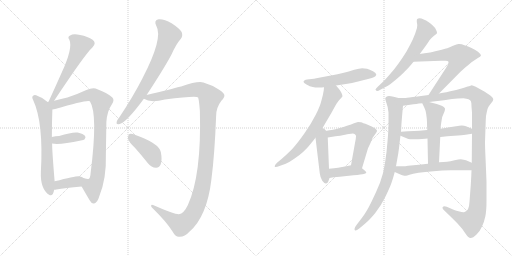
t = 0.00 s
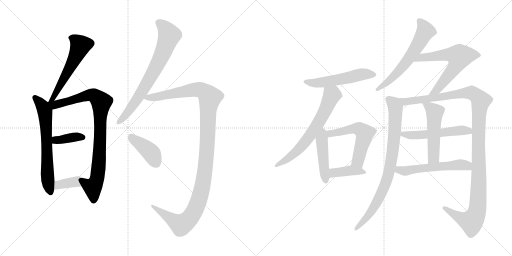
t = 3.06 s
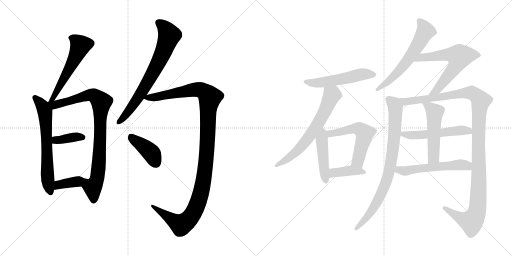
t = 6.12 s
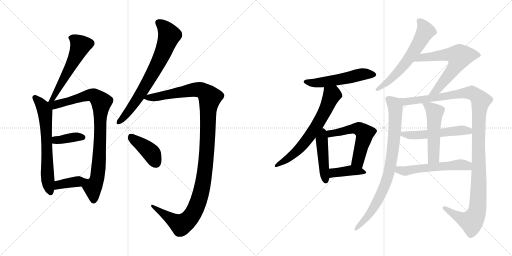
t = 9.19 s
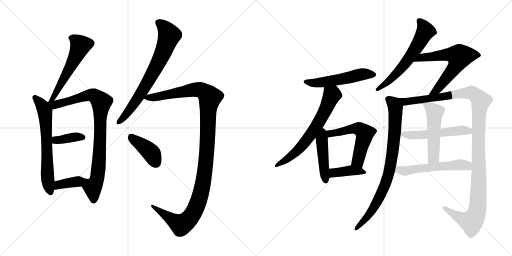
t = 12.25 s
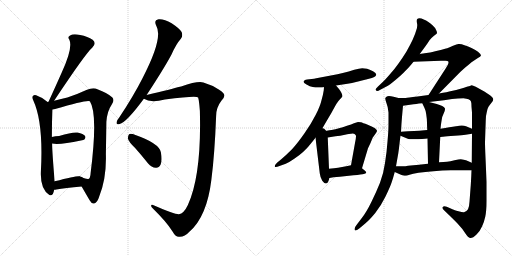
t = 15.31 s

The animated SVG that drew these frames (rendered in a browser with its animation timeline set to each time). Animation: 20 CSS @keyframes rules; one cycle of 15.31 s.

<svg version="1.1" viewBox="0 0 2048 1024" xmlns="http://www.w3.org/2000/svg">
  <g stroke="lightgray" stroke-dasharray="1,1" stroke-width="1" transform="scale(4, 4)">
    <line x1="0" y1="0" x2="256" y2="256"></line>
    <line x1="256" y1="0" x2="0" y2="256"></line>
    <line x1="128" y1="0" x2="128" y2="256"></line>
    <line x1="0" y1="128" x2="256" y2="128"></line>
    <line x1="256" y1="0" x2="512" y2="256"></line>
    <line x1="512" y1="0" x2="256" y2="256"></line>
    <line x1="384" y1="0" x2="384" y2="256"></line>
    <line x1="256" y1="128" x2="512" y2="128"></line>
  </g>
<g transform="scale(1, -1) translate(0, -850)">
   <style type="text/css">
    @keyframes keyframes0 {
      from {
       stroke: black;
       stroke-dashoffset: 557;
       stroke-width: 128;
       }
       64% {
       animation-timing-function: step-end;
       stroke: black;
       stroke-dashoffset: 0;
       stroke-width: 128;
       }
       to {
       stroke: black;
       stroke-width: 1024;
       }
       }
       #make-me-a-hanzi-animation-0 {
         animation: keyframes0 0.703288s both;
         animation-delay: 0.000000s;
         animation-timing-function: linear;
       }
    @keyframes keyframes1 {
      from {
       stroke: black;
       stroke-dashoffset: 645;
       stroke-width: 128;
       }
       68% {
       animation-timing-function: step-end;
       stroke: black;
       stroke-dashoffset: 0;
       stroke-width: 128;
       }
       to {
       stroke: black;
       stroke-width: 1024;
       }
       }
       #make-me-a-hanzi-animation-1 {
         animation: keyframes1 0.774902s both;
         animation-delay: 0.703288s;
         animation-timing-function: linear;
       }
    @keyframes keyframes2 {
      from {
       stroke: black;
       stroke-dashoffset: 882;
       stroke-width: 128;
       }
       74% {
       animation-timing-function: step-end;
       stroke: black;
       stroke-dashoffset: 0;
       stroke-width: 128;
       }
       to {
       stroke: black;
       stroke-width: 1024;
       }
       }
       #make-me-a-hanzi-animation-2 {
         animation: keyframes2 0.967773s both;
         animation-delay: 1.478190s;
         animation-timing-function: linear;
       }
    @keyframes keyframes3 {
      from {
       stroke: black;
       stroke-dashoffset: 376;
       stroke-width: 128;
       }
       55% {
       animation-timing-function: step-end;
       stroke: black;
       stroke-dashoffset: 0;
       stroke-width: 128;
       }
       to {
       stroke: black;
       stroke-width: 1024;
       }
       }
       #make-me-a-hanzi-animation-3 {
         animation: keyframes3 0.555990s both;
         animation-delay: 2.445963s;
         animation-timing-function: linear;
       }
    @keyframes keyframes4 {
      from {
       stroke: black;
       stroke-dashoffset: 374;
       stroke-width: 128;
       }
       55% {
       animation-timing-function: step-end;
       stroke: black;
       stroke-dashoffset: 0;
       stroke-width: 128;
       }
       to {
       stroke: black;
       stroke-width: 1024;
       }
       }
       #make-me-a-hanzi-animation-4 {
         animation: keyframes4 0.554362s both;
         animation-delay: 3.001953s;
         animation-timing-function: linear;
       }
    @keyframes keyframes5 {
      from {
       stroke: black;
       stroke-dashoffset: 725;
       stroke-width: 128;
       }
       70% {
       animation-timing-function: step-end;
       stroke: black;
       stroke-dashoffset: 0;
       stroke-width: 128;
       }
       to {
       stroke: black;
       stroke-width: 1024;
       }
       }
       #make-me-a-hanzi-animation-5 {
         animation: keyframes5 0.840007s both;
         animation-delay: 3.556315s;
         animation-timing-function: linear;
       }
    @keyframes keyframes6 {
      from {
       stroke: black;
       stroke-dashoffset: 1205;
       stroke-width: 128;
       }
       80% {
       animation-timing-function: step-end;
       stroke: black;
       stroke-dashoffset: 0;
       stroke-width: 128;
       }
       to {
       stroke: black;
       stroke-width: 1024;
       }
       }
       #make-me-a-hanzi-animation-6 {
         animation: keyframes6 1.230632s both;
         animation-delay: 4.396322s;
         animation-timing-function: linear;
       }
    @keyframes keyframes7 {
      from {
       stroke: black;
       stroke-dashoffset: 407;
       stroke-width: 128;
       }
       57% {
       animation-timing-function: step-end;
       stroke: black;
       stroke-dashoffset: 0;
       stroke-width: 128;
       }
       to {
       stroke: black;
       stroke-width: 1024;
       }
       }
       #make-me-a-hanzi-animation-7 {
         animation: keyframes7 0.581217s both;
         animation-delay: 5.626954s;
         animation-timing-function: linear;
       }
    @keyframes keyframes8 {
      from {
       stroke: black;
       stroke-dashoffset: 538;
       stroke-width: 128;
       }
       64% {
       animation-timing-function: step-end;
       stroke: black;
       stroke-dashoffset: 0;
       stroke-width: 128;
       }
       to {
       stroke: black;
       stroke-width: 1024;
       }
       }
       #make-me-a-hanzi-animation-8 {
         animation: keyframes8 0.687826s both;
         animation-delay: 6.208171s;
         animation-timing-function: linear;
       }
    @keyframes keyframes9 {
      from {
       stroke: black;
       stroke-dashoffset: 662;
       stroke-width: 128;
       }
       68% {
       animation-timing-function: step-end;
       stroke: black;
       stroke-dashoffset: 0;
       stroke-width: 128;
       }
       to {
       stroke: black;
       stroke-width: 1024;
       }
       }
       #make-me-a-hanzi-animation-9 {
         animation: keyframes9 0.788737s both;
         animation-delay: 6.895997s;
         animation-timing-function: linear;
       }
    @keyframes keyframes10 {
      from {
       stroke: black;
       stroke-dashoffset: 448;
       stroke-width: 128;
       }
       59% {
       animation-timing-function: step-end;
       stroke: black;
       stroke-dashoffset: 0;
       stroke-width: 128;
       }
       to {
       stroke: black;
       stroke-width: 1024;
       }
       }
       #make-me-a-hanzi-animation-10 {
         animation: keyframes10 0.614583s both;
         animation-delay: 7.684734s;
         animation-timing-function: linear;
       }
    @keyframes keyframes11 {
      from {
       stroke: black;
       stroke-dashoffset: 560;
       stroke-width: 128;
       }
       65% {
       animation-timing-function: step-end;
       stroke: black;
       stroke-dashoffset: 0;
       stroke-width: 128;
       }
       to {
       stroke: black;
       stroke-width: 1024;
       }
       }
       #make-me-a-hanzi-animation-11 {
         animation: keyframes11 0.705729s both;
         animation-delay: 8.299317s;
         animation-timing-function: linear;
       }
    @keyframes keyframes12 {
      from {
       stroke: black;
       stroke-dashoffset: 401;
       stroke-width: 128;
       }
       57% {
       animation-timing-function: step-end;
       stroke: black;
       stroke-dashoffset: 0;
       stroke-width: 128;
       }
       to {
       stroke: black;
       stroke-width: 1024;
       }
       }
       #make-me-a-hanzi-animation-12 {
         animation: keyframes12 0.576335s both;
         animation-delay: 9.005046s;
         animation-timing-function: linear;
       }
    @keyframes keyframes13 {
      from {
       stroke: black;
       stroke-dashoffset: 612;
       stroke-width: 128;
       }
       67% {
       animation-timing-function: step-end;
       stroke: black;
       stroke-dashoffset: 0;
       stroke-width: 128;
       }
       to {
       stroke: black;
       stroke-width: 1024;
       }
       }
       #make-me-a-hanzi-animation-13 {
         animation: keyframes13 0.748047s both;
         animation-delay: 9.581381s;
         animation-timing-function: linear;
       }
    @keyframes keyframes14 {
      from {
       stroke: black;
       stroke-dashoffset: 631;
       stroke-width: 128;
       }
       67% {
       animation-timing-function: step-end;
       stroke: black;
       stroke-dashoffset: 0;
       stroke-width: 128;
       }
       to {
       stroke: black;
       stroke-width: 1024;
       }
       }
       #make-me-a-hanzi-animation-14 {
         animation: keyframes14 0.763509s both;
         animation-delay: 10.329428s;
         animation-timing-function: linear;
       }
    @keyframes keyframes15 {
      from {
       stroke: black;
       stroke-dashoffset: 835;
       stroke-width: 128;
       }
       73% {
       animation-timing-function: step-end;
       stroke: black;
       stroke-dashoffset: 0;
       stroke-width: 128;
       }
       to {
       stroke: black;
       stroke-width: 1024;
       }
       }
       #make-me-a-hanzi-animation-15 {
         animation: keyframes15 0.929525s both;
         animation-delay: 11.092937s;
         animation-timing-function: linear;
       }
    @keyframes keyframes16 {
      from {
       stroke: black;
       stroke-dashoffset: 1209;
       stroke-width: 128;
       }
       80% {
       animation-timing-function: step-end;
       stroke: black;
       stroke-dashoffset: 0;
       stroke-width: 128;
       }
       to {
       stroke: black;
       stroke-width: 1024;
       }
       }
       #make-me-a-hanzi-animation-16 {
         animation: keyframes16 1.233887s both;
         animation-delay: 12.022462s;
         animation-timing-function: linear;
       }
    @keyframes keyframes17 {
      from {
       stroke: black;
       stroke-dashoffset: 532;
       stroke-width: 128;
       }
       63% {
       animation-timing-function: step-end;
       stroke: black;
       stroke-dashoffset: 0;
       stroke-width: 128;
       }
       to {
       stroke: black;
       stroke-width: 1024;
       }
       }
       #make-me-a-hanzi-animation-17 {
         animation: keyframes17 0.682943s both;
         animation-delay: 13.256349s;
         animation-timing-function: linear;
       }
    @keyframes keyframes18 {
      from {
       stroke: black;
       stroke-dashoffset: 515;
       stroke-width: 128;
       }
       63% {
       animation-timing-function: step-end;
       stroke: black;
       stroke-dashoffset: 0;
       stroke-width: 128;
       }
       to {
       stroke: black;
       stroke-width: 1024;
       }
       }
       #make-me-a-hanzi-animation-18 {
         animation: keyframes18 0.669108s both;
         animation-delay: 13.939292s;
         animation-timing-function: linear;
       }
    @keyframes keyframes19 {
      from {
       stroke: black;
       stroke-dashoffset: 554;
       stroke-width: 128;
       }
       64% {
       animation-timing-function: step-end;
       stroke: black;
       stroke-dashoffset: 0;
       stroke-width: 128;
       }
       to {
       stroke: black;
       stroke-width: 1024;
       }
       }
       #make-me-a-hanzi-animation-19 {
         animation: keyframes19 0.700846s both;
         animation-delay: 14.608400s;
         animation-timing-function: linear;
       }
</style>
<path d="M 216.5 447.0 Q 342.5 637.0 369.5 660.0 Q 387.5 678.0 370.5 691.0 Q 351.5 704.0 320.5 710.0 Q 292.5 716.0 280.5 708.0 Q 268.5 702.0 277.5 691.0 Q 292.5 658.0 246.5 559.0 Q 222.5 505.0 195.5 446.0 Q 194.5 445.0 194.5 443.0 C 182.5 415.0 199.5 422.0 216.5 447.0 Z" fill="lightgray"></path> 
<path d="M 190.5 442.0 Q 168.5 461.0 144.5 469.0 Q 137.5 472.0 132.5 467.0 Q 125.5 463.0 132.5 450.0 Q 174.5 360.0 163.5 163.0 Q 160.5 93.0 197.5 70.0 Q 212.5 64.0 216.5 91.0 L 218.5 125.0 Q 208.5 245.0 208.5 276.0 L 207.5 302.0 Q 207.5 362.0 209.5 412.0 C 210.5 426.0 210.5 426.0 190.5 442.0 Z" fill="lightgray"></path> 
<path d="M 326.5 104.0 Q 338.5 83.0 358.5 49.0 Q 367.5 33.0 376.5 36.0 Q 389.5 39.0 396.5 63.0 Q 426.5 136.0 423.5 233.0 Q 424.5 294.0 425.5 363.0 Q 428.5 405.0 446.5 431.0 Q 459.5 449.0 449.5 460.0 Q 430.5 478.0 389.5 493.0 Q 373.5 502.0 345.5 490.0 Q 311.5 474.0 269.5 460.0 Q 245.5 454.0 216.5 447.0 L 194.5 443.0 Q 190.5 443.0 190.5 442.0 C 161.5 436.0 180.5 405.0 209.5 412.0 Q 215.5 413.0 220.5 414.0 Q 350.5 453.0 359.5 445.0 Q 392.5 394.0 362.5 158.0 Q 361.5 136.0 353.5 134.0 Q 349.5 133.0 335.5 137.0 C 305.5 140.0 311.5 130.0 326.5 104.0 Z" fill="lightgray"></path> 
<path d="M 208.5 276.0 Q 239.5 270.0 323.5 288.0 Q 335.5 291.0 337.5 292.0 Q 344.5 299.0 340.5 306.0 Q 333.5 315.0 310.5 320.0 Q 289.5 323.0 236.5 306.0 Q 221.5 306.0 207.5 302.0 C 178.5 294.0 178.5 281.0 208.5 276.0 Z" fill="lightgray"></path> 
<path d="M 216.5 91.0 Q 220.5 91.0 225.5 92.0 Q 259.5 99.0 326.5 104.0 C 356.5 106.0 359.5 120.0 335.5 137.0 Q 331.5 140.0 329.5 141.0 Q 328.5 142.0 320.5 144.0 Q 316.5 147.0 316.5 145.0 Q 309.5 148.0 218.5 125.0 C 189.5 118.0 186.5 89.0 216.5 91.0 Z" fill="lightgray"></path> 
<path d="M 586.5 470.0 Q 655.5 575.0 685.5 631.0 Q 704.5 674.0 723.5 695.0 Q 732.5 707.0 726.5 722.0 Q 719.5 735.0 686.5 757.0 Q 655.5 775.0 634.5 773.0 Q 613.5 769.0 625.5 746.0 Q 653.5 698.0 570.5 538.0 Q 533.5 465.0 477.5 381.0 Q 467.5 369.0 466.5 362.0 Q 463.5 349.0 478.5 354.0 Q 505.5 360.0 575.5 455.0 L 586.5 470.0 Z" fill="lightgray"></path> 
<path d="M 715.5 -7.0 Q 699.5 -8.0 614.5 29.0 Q 604.5 33.0 604.5 27.0 Q 603.5 23.0 614.5 13.0 Q 666.5 -38.0 689.5 -75.0 Q 702.5 -99.0 717.5 -97.0 Q 738.5 -98.0 757.5 -77.0 Q 827.5 -17.0 845.5 131.0 Q 858.5 231.0 864.5 386.0 Q 864.5 420.0 885.5 447.0 Q 898.5 460.0 897.5 469.0 Q 896.5 478.0 876.5 491.0 Q 848.5 510.0 813.5 520.0 Q 791.5 527.0 724.5 504.0 Q 721.5 504.0 719.5 503.0 Q 688.5 494.0 586.5 470.0 C 557.5 463.0 553.5 462.0 575.5 455.0 Q 602.5 437.0 659.5 452.0 Q 786.5 468.0 792.5 460.0 Q 796.5 447.0 799.5 406.0 Q 806.5 150.0 751.5 30.0 Q 735.5 -4.0 715.5 -7.0 Z" fill="lightgray"></path> 
<path d="M 540.5 258.0 Q 565.5 230.0 592.5 196.0 Q 605.5 180.0 623.5 179.0 Q 635.5 178.0 642.5 192.0 Q 649.5 208.0 643.5 241.0 Q 636.5 277.0 541.5 310.0 Q 525.5 317.0 517.5 314.0 Q 511.5 310.0 511.5 296.0 Q 514.5 283.0 540.5 258.0 Z" fill="lightgray"></path> 
<path d="M 1344.0 508.5 L 1364.0 511.5 L 1390.0 515.5 Q 1407.0 518.5 1428.0 523.5 L 1472.0 534.5 Q 1490.0 538.5 1497.0 542.5 Q 1504.0 546.5 1505.0 551.5 L 1505.0 552.5 Q 1505.0 558.5 1492.0 565.5 Q 1478.0 573.5 1468.0 575.5 Q 1458.0 577.5 1449.0 577.5 Q 1438.0 577.5 1417.0 571.5 Q 1396.0 564.5 1371.0 558.5 Q 1347.0 553.5 1334.0 550.5 L 1281.0 540.5 Q 1262.0 536.5 1256.0 535.5 L 1228.0 532.5 Q 1218.0 531.5 1215.0 525.5 Q 1214.0 524.5 1214.0 523.5 Q 1214.0 518.5 1226.0 512.5 Q 1240.0 504.5 1251.0 502.5 Q 1262.0 500.5 1271.0 500.5 L 1278.0 500.5 Q 1285.0 500.5 1296.0 501.5 L 1344.0 508.5 Z" fill="lightgray"></path> 
<path d="M 1281.0 325.5 L 1288.0 335.5 Q 1290.0 337.5 1300.0 355.5 L 1326.0 399.5 Q 1340.0 425.5 1346.0 435.5 Q 1352.0 445.5 1360.0 453.5 Q 1368.0 461.5 1370.0 465.5 Q 1370.0 469.5 1366.0 478.5 Q 1362.0 487.5 1356.0 494.5 L 1344.0 508.5 C 1324.0 531.5 1299.0 531.5 1296.0 501.5 L 1295.0 489.5 Q 1293.0 474.5 1286.0 449.5 Q 1280.0 424.5 1263.0 391.5 Q 1246.0 357.5 1218.0 317.5 Q 1190.0 277.5 1168.0 253.5 Q 1144.0 229.5 1125.0 213.5 L 1108.0 199.5 Q 1099.0 190.5 1099.0 185.5 L 1099.0 184.5 Q 1099.0 182.5 1103.0 182.5 Q 1108.0 182.5 1118.0 186.5 L 1143.0 195.5 Q 1157.0 201.5 1177.0 215.5 Q 1198.0 229.5 1211.0 241.5 Q 1224.0 253.5 1232.0 262.5 L 1246.0 279.5 Q 1252.0 286.5 1262.0 299.5 L 1281.0 325.5 Z" fill="lightgray"></path> 
<path d="M 1262.0 299.5 L 1279.0 157.5 Q 1281.0 140.5 1289.0 127.5 Q 1297.0 116.5 1303.0 116.5 L 1304.0 116.5 Q 1310.0 117.5 1313.0 124.5 Q 1316.0 131.5 1318.0 138.5 L 1316.0 175.5 L 1311.0 300.5 C 1309.0 355.5 1257.0 344.5 1262.0 299.5 Z" fill="lightgray"></path> 
<path d="M 1448.0 177.5 L 1472.0 257.5 L 1482.0 278.5 Q 1491.0 301.5 1492.0 301.5 L 1504.0 318.5 Q 1508.0 323.5 1508.0 327.5 Q 1508.0 331.5 1500.0 337.5 Q 1492.0 343.5 1471.0 351.5 Q 1450.0 359.5 1444.0 361.5 Q 1437.0 362.5 1432.0 362.5 Q 1427.0 361.5 1416.0 357.5 Q 1406.0 353.5 1388.0 347.5 Q 1370.0 341.5 1356.0 337.5 Q 1342.0 333.5 1326.0 330.5 Q 1311.0 327.5 1281.0 325.5 C 1251.0 323.5 1281.0 295.5 1311.0 300.5 L 1342.0 305.5 Q 1360.0 307.5 1380.0 311.5 Q 1399.0 315.5 1404.0 315.5 Q 1408.0 316.5 1411.0 316.5 Q 1416.0 316.5 1418.0 314.5 Q 1422.0 311.5 1424.0 307.5 L 1424.0 305.5 Q 1424.0 297.5 1420.0 278.5 L 1404.0 189.5 C 1399.0 159.5 1439.0 148.5 1448.0 177.5 Z" fill="lightgray"></path> 
<path d="M 1318.0 138.5 L 1334.0 141.5 L 1359.0 143.5 L 1414.0 149.5 Q 1448.0 152.5 1455.0 154.5 Q 1463.0 155.5 1465.0 159.5 L 1465.0 160.5 Q 1465.0 162.5 1460.0 167.5 Q 1454.0 173.5 1448.0 177.5 C 1425.0 194.5 1425.0 194.5 1404.0 189.5 L 1390.0 186.5 Q 1366.0 181.5 1352.0 179.5 Q 1338.0 177.5 1316.0 175.5 C 1286.0 172.5 1289.0 132.5 1318.0 138.5 Z" fill="lightgray"></path> 
<path d="M 1679.0 634.5 L 1690.0 649.5 L 1701.0 664.5 Q 1712.0 679.5 1718.0 689.5 Q 1726.0 699.5 1736.0 707.5 Q 1746.0 715.5 1748.0 717.5 L 1748.0 719.5 Q 1748.0 724.5 1744.0 731.5 Q 1740.0 740.5 1730.0 749.5 Q 1720.0 759.5 1712.0 763.5 Q 1705.0 768.5 1695.0 772.5 Q 1685.0 777.5 1678.0 777.5 Q 1672.0 776.5 1669.0 774.5 Q 1667.0 772.5 1667.0 766.5 Q 1667.0 763.5 1668.0 757.5 Q 1669.0 753.5 1669.0 749.5 Q 1669.0 739.5 1665.0 729.5 Q 1661.0 714.5 1651.0 692.5 Q 1641.0 671.5 1626.0 644.5 Q 1610.0 618.5 1594.0 596.5 Q 1578.0 573.5 1558.0 551.5 Q 1539.0 529.5 1530.0 521.5 L 1512.0 504.5 Q 1502.0 495.5 1502.0 492.5 Q 1502.0 491.5 1503.0 490.5 Q 1506.0 486.5 1508.0 486.5 L 1509.0 486.5 Q 1512.0 486.5 1523.0 492.5 L 1544.0 503.5 Q 1558.0 510.5 1583.0 531.5 Q 1608.0 552.5 1620.0 565.5 Q 1634.0 578.5 1654.0 603.5 L 1679.0 634.5 Z" fill="lightgray"></path> 
<path d="M 1654.0 603.5 L 1764.0 607.5 L 1782.0 607.5 Q 1792.0 607.5 1794.0 603.5 L 1794.0 601.5 Q 1794.0 598.5 1792.0 592.5 L 1782.0 575.5 L 1714.0 470.5 C 1698.0 445.5 1735.0 455.5 1756.0 476.5 L 1842.0 563.5 L 1862.0 581.5 Q 1876.0 592.5 1886.0 601.5 L 1910.0 617.5 Q 1923.0 624.5 1924.0 628.5 Q 1924.0 633.5 1912.0 643.5 Q 1900.0 651.5 1886.0 658.5 Q 1873.0 664.5 1858.0 669.5 Q 1846.0 674.5 1837.0 674.5 L 1834.0 674.5 Q 1828.0 673.5 1812.0 667.5 Q 1797.0 661.5 1789.0 657.5 Q 1782.0 655.5 1754.0 648.5 Q 1726.0 641.5 1713.0 639.5 Q 1701.0 637.5 1679.0 634.5 C 1649.0 630.5 1624.0 602.5 1654.0 603.5 Z" fill="lightgray"></path> 
<path d="M 1594.0 458.5 L 1574.0 463.5 Q 1563.0 466.5 1556.0 466.5 Q 1549.0 466.5 1546.0 463.5 Q 1542.0 461.5 1541.0 457.5 L 1541.0 456.5 Q 1541.0 451.5 1546.0 437.5 Q 1552.0 423.5 1554.0 400.5 L 1554.0 353.5 Q 1554.0 327.5 1550.0 284.5 Q 1547.0 241.5 1540.0 198.5 Q 1534.0 155.5 1520.0 119.5 Q 1506.0 84.5 1486.0 43.5 Q 1466.0 2.5 1448.0 -20.5 L 1426.0 -49.5 Q 1418.0 -59.5 1418.0 -65.5 Q 1418.0 -67.5 1419.0 -69.5 Q 1420.0 -71.5 1422.0 -71.5 Q 1427.0 -71.5 1437.0 -63.5 L 1462.0 -42.5 Q 1478.0 -29.5 1501.0 -1.5 Q 1524.0 27.5 1542.0 64.5 Q 1560.0 101.5 1566.0 119.5 Q 1572.0 136.5 1579.0 162.5 L 1584.0 185.5 L 1593.0 236.5 Q 1596.0 256.5 1598.0 275.5 Q 1600.0 294.5 1602.0 307.5 L 1604.0 323.5 L 1605.0 339.5 Q 1606.0 363.5 1612.0 427.5 C 1614.0 453.5 1614.0 453.5 1594.0 458.5 Z" fill="lightgray"></path> 
<path d="M 1714.0 470.5 L 1670.0 464.5 Q 1629.0 459.5 1623.0 458.5 L 1594.0 458.5 C 1564.0 458.5 1582.0 423.5 1612.0 427.5 L 1654.0 433.5 Q 1659.0 434.5 1689.0 437.5 L 1716.0 442.5 L 1776.0 449.5 L 1808.0 454.5 Q 1832.0 457.5 1854.0 457.5 Q 1867.0 456.5 1874.0 453.5 Q 1882.0 449.5 1884.0 444.5 Q 1886.0 439.5 1886.0 423.5 L 1888.0 400.5 L 1888.0 335.5 L 1888.0 315.5 L 1887.0 199.5 L 1886.0 169.5 L 1885.0 144.5 L 1883.0 109.5 L 1878.0 43.5 Q 1877.0 23.5 1872.0 13.5 Q 1866.0 3.5 1856.0 1.5 L 1854.0 1.5 Q 1848.0 1.5 1834.0 5.5 Q 1816.0 10.5 1812.0 12.5 L 1787.0 23.5 Q 1782.0 25.5 1778.0 25.5 Q 1773.0 25.5 1771.0 22.5 Q 1770.0 20.5 1770.0 19.5 Q 1770.0 15.5 1776.0 9.5 L 1799.0 -12.5 Q 1810.0 -22.5 1830.0 -43.5 Q 1850.0 -64.5 1861.0 -82.5 Q 1873.0 -100.5 1880.0 -101.5 L 1882.0 -101.5 Q 1892.0 -101.5 1906.0 -87.5 Q 1921.0 -72.5 1928.0 -55.5 Q 1936.0 -39.5 1941.0 -16.5 Q 1946.0 6.5 1946.0 46.5 L 1946.0 123.5 Q 1944.0 175.5 1942.0 220.5 Q 1940.0 265.5 1940.0 282.5 L 1943.0 369.5 Q 1943.0 387.5 1947.0 401.5 Q 1950.0 417.5 1954.0 423.5 Q 1958.0 429.5 1966.0 439.5 Q 1973.0 447.5 1973.0 452.5 L 1973.0 453.5 Q 1973.0 459.5 1960.0 469.5 Q 1946.0 479.5 1939.0 483.5 L 1912.0 498.5 Q 1892.0 509.5 1886.0 509.5 Q 1883.0 508.5 1876.0 505.5 Q 1868.0 503.5 1846.0 496.5 Q 1823.0 489.5 1806.0 486.5 Q 1790.0 482.5 1756.0 476.5 L 1714.0 470.5 Z" fill="lightgray"></path> 
<path d="M 1761.0 302.5 L 1772.0 303.5 Q 1785.0 305.5 1818.0 307.5 Q 1850.0 309.5 1862.0 311.5 L 1888.0 315.5 C 1918.0 320.5 1916.0 323.5 1888.0 335.5 L 1864.0 345.5 Q 1857.0 348.5 1847.0 348.5 Q 1842.0 348.5 1836.0 347.5 Q 1834.0 347.5 1824.0 345.5 Q 1812.0 343.5 1797.0 341.5 Q 1782.0 339.5 1762.0 335.5 L 1709.0 330.5 L 1698.0 329.5 Q 1678.0 327.5 1656.0 326.5 Q 1634.0 325.5 1604.0 323.5 C 1574.0 321.5 1574.0 318.5 1602.0 307.5 L 1631.0 295.5 Q 1636.0 293.5 1656.0 293.5 Q 1675.0 293.5 1688.0 294.5 Q 1702.0 295.5 1710.0 296.5 L 1761.0 302.5 Z" fill="lightgray"></path> 
<path d="M 1756.0 201.5 L 1761.0 302.5 L 1762.0 335.5 L 1764.0 353.5 Q 1765.0 360.5 1767.0 372.5 Q 1768.0 383.5 1775.0 397.5 Q 1780.0 408.5 1780.0 413.5 L 1780.0 416.5 Q 1778.0 421.5 1769.0 426.5 Q 1759.0 431.5 1747.0 434.5 L 1716.0 442.5 C 1687.0 449.5 1683.0 451.5 1689.0 437.5 L 1698.0 418.5 Q 1702.0 411.5 1705.0 392.5 Q 1708.0 373.5 1708.0 359.5 Q 1708.0 346.5 1709.0 330.5 L 1710.0 296.5 L 1712.0 195.5 C 1713.0 165.5 1755.0 171.5 1756.0 201.5 Z" fill="lightgray"></path> 
<path d="M 1579.0 162.5 L 1597.0 154.5 Q 1600.0 152.5 1609.0 149.5 Q 1618.0 147.5 1624.0 147.5 Q 1627.0 147.5 1638.0 151.5 Q 1650.0 155.5 1674.0 159.5 Q 1699.0 163.5 1734.0 165.5 Q 1770.0 169.5 1803.0 169.5 L 1886.0 169.5 C 1916.0 169.5 1915.0 187.5 1887.0 199.5 L 1864.0 209.5 Q 1856.0 212.5 1843.0 213.5 Q 1836.0 213.5 1818.0 209.5 Q 1801.0 205.5 1788.0 203.5 Q 1776.0 202.5 1756.0 201.5 L 1712.0 195.5 L 1676.0 191.5 L 1632.0 187.5 Q 1621.0 185.5 1612.0 185.5 L 1584.0 185.5 C 1554.0 185.5 1552.0 174.5 1579.0 162.5 Z" fill="lightgray"></path> 
      <clipPath id="make-me-a-hanzi-clip-0">
      <path d="M 216.5 447.0 Q 342.5 637.0 369.5 660.0 Q 387.5 678.0 370.5 691.0 Q 351.5 704.0 320.5 710.0 Q 292.5 716.0 280.5 708.0 Q 268.5 702.0 277.5 691.0 Q 292.5 658.0 246.5 559.0 Q 222.5 505.0 195.5 446.0 Q 194.5 445.0 194.5 443.0 C 182.5 415.0 199.5 422.0 216.5 447.0 Z" fill="lightgray"></path>
      </clipPath>
      <path clip-path="url(#make-me-a-hanzi-clip-0)" d="M 283.5 699.0 L 308.5 685.0 L 319.5 672.0 L 318.5 659.0 L 230.5 484.0 L 221.5 478.0 L 217.5 462.0 L 201.5 452.0 " fill="none" id="make-me-a-hanzi-animation-0" stroke-dasharray="429 858" stroke-linecap="round"></path>

      <clipPath id="make-me-a-hanzi-clip-1">
      <path d="M 190.5 442.0 Q 168.5 461.0 144.5 469.0 Q 137.5 472.0 132.5 467.0 Q 125.5 463.0 132.5 450.0 Q 174.5 360.0 163.5 163.0 Q 160.5 93.0 197.5 70.0 Q 212.5 64.0 216.5 91.0 L 218.5 125.0 Q 208.5 245.0 208.5 276.0 L 207.5 302.0 Q 207.5 362.0 209.5 412.0 C 210.5 426.0 210.5 426.0 190.5 442.0 Z" fill="lightgray"></path>
      </clipPath>
      <path clip-path="url(#make-me-a-hanzi-clip-1)" d="M 140.5 459.0 L 162.5 437.0 L 179.5 404.0 L 190.5 138.0 L 201.5 85.0 " fill="none" id="make-me-a-hanzi-animation-1" stroke-dasharray="517 1034" stroke-linecap="round"></path>

      <clipPath id="make-me-a-hanzi-clip-2">
      <path d="M 326.5 104.0 Q 338.5 83.0 358.5 49.0 Q 367.5 33.0 376.5 36.0 Q 389.5 39.0 396.5 63.0 Q 426.5 136.0 423.5 233.0 Q 424.5 294.0 425.5 363.0 Q 428.5 405.0 446.5 431.0 Q 459.5 449.0 449.5 460.0 Q 430.5 478.0 389.5 493.0 Q 373.5 502.0 345.5 490.0 Q 311.5 474.0 269.5 460.0 Q 245.5 454.0 216.5 447.0 L 194.5 443.0 Q 190.5 443.0 190.5 442.0 C 161.5 436.0 180.5 405.0 209.5 412.0 Q 215.5 413.0 220.5 414.0 Q 350.5 453.0 359.5 445.0 Q 392.5 394.0 362.5 158.0 Q 361.5 136.0 353.5 134.0 Q 349.5 133.0 335.5 137.0 C 305.5 140.0 311.5 130.0 326.5 104.0 Z" fill="lightgray"></path>
      </clipPath>
      <path clip-path="url(#make-me-a-hanzi-clip-2)" d="M 193.5 437.0 L 230.5 431.0 L 361.5 471.0 L 386.5 462.0 L 405.5 439.0 L 396.5 207.0 L 387.5 132.0 L 370.5 101.0 L 374.5 49.0 " fill="none" id="make-me-a-hanzi-animation-2" stroke-dasharray="754 1508" stroke-linecap="round"></path>

      <clipPath id="make-me-a-hanzi-clip-3">
      <path d="M 208.5 276.0 Q 239.5 270.0 323.5 288.0 Q 335.5 291.0 337.5 292.0 Q 344.5 299.0 340.5 306.0 Q 333.5 315.0 310.5 320.0 Q 289.5 323.0 236.5 306.0 Q 221.5 306.0 207.5 302.0 C 178.5 294.0 178.5 281.0 208.5 276.0 Z" fill="lightgray"></path>
      </clipPath>
      <path clip-path="url(#make-me-a-hanzi-clip-3)" d="M 213.5 283.0 L 230.5 291.0 L 296.5 302.0 L 330.5 301.0 " fill="none" id="make-me-a-hanzi-animation-3" stroke-dasharray="248 496" stroke-linecap="round"></path>

      <clipPath id="make-me-a-hanzi-clip-4">
      <path d="M 216.5 91.0 Q 220.5 91.0 225.5 92.0 Q 259.5 99.0 326.5 104.0 C 356.5 106.0 359.5 120.0 335.5 137.0 Q 331.5 140.0 329.5 141.0 Q 328.5 142.0 320.5 144.0 Q 316.5 147.0 316.5 145.0 Q 309.5 148.0 218.5 125.0 C 189.5 118.0 186.5 89.0 216.5 91.0 Z" fill="lightgray"></path>
      </clipPath>
      <path clip-path="url(#make-me-a-hanzi-clip-4)" d="M 220.5 96.0 L 236.5 113.0 L 297.5 121.0 L 328.5 133.0 " fill="none" id="make-me-a-hanzi-animation-4" stroke-dasharray="246 492" stroke-linecap="round"></path>

      <clipPath id="make-me-a-hanzi-clip-5">
      <path d="M 586.5 470.0 Q 655.5 575.0 685.5 631.0 Q 704.5 674.0 723.5 695.0 Q 732.5 707.0 726.5 722.0 Q 719.5 735.0 686.5 757.0 Q 655.5 775.0 634.5 773.0 Q 613.5 769.0 625.5 746.0 Q 653.5 698.0 570.5 538.0 Q 533.5 465.0 477.5 381.0 Q 467.5 369.0 466.5 362.0 Q 463.5 349.0 478.5 354.0 Q 505.5 360.0 575.5 455.0 L 586.5 470.0 Z" fill="lightgray"></path>
      </clipPath>
      <path clip-path="url(#make-me-a-hanzi-clip-5)" d="M 635.5 758.0 L 656.5 741.0 L 677.5 709.0 L 653.5 642.0 L 618.5 570.0 L 539.5 437.0 L 475.5 363.0 " fill="none" id="make-me-a-hanzi-animation-5" stroke-dasharray="597 1194" stroke-linecap="round"></path>

      <clipPath id="make-me-a-hanzi-clip-6">
      <path d="M 715.5 -7.0 Q 699.5 -8.0 614.5 29.0 Q 604.5 33.0 604.5 27.0 Q 603.5 23.0 614.5 13.0 Q 666.5 -38.0 689.5 -75.0 Q 702.5 -99.0 717.5 -97.0 Q 738.5 -98.0 757.5 -77.0 Q 827.5 -17.0 845.5 131.0 Q 858.5 231.0 864.5 386.0 Q 864.5 420.0 885.5 447.0 Q 898.5 460.0 897.5 469.0 Q 896.5 478.0 876.5 491.0 Q 848.5 510.0 813.5 520.0 Q 791.5 527.0 724.5 504.0 Q 721.5 504.0 719.5 503.0 Q 688.5 494.0 586.5 470.0 C 557.5 463.0 553.5 462.0 575.5 455.0 Q 602.5 437.0 659.5 452.0 Q 786.5 468.0 792.5 460.0 Q 796.5 447.0 799.5 406.0 Q 806.5 150.0 751.5 30.0 Q 735.5 -4.0 715.5 -7.0 Z" fill="lightgray"></path>
      </clipPath>
      <path clip-path="url(#make-me-a-hanzi-clip-6)" d="M 582.5 456.0 L 780.5 491.0 L 810.5 487.0 L 839.5 460.0 L 832.5 418.0 L 821.5 180.0 L 806.5 90.0 L 777.5 6.0 L 758.5 -23.0 L 724.5 -49.0 L 626.5 13.0 L 624.5 21.0 L 609.5 26.0 " fill="none" id="make-me-a-hanzi-animation-6" stroke-dasharray="1077 2154" stroke-linecap="round"></path>

      <clipPath id="make-me-a-hanzi-clip-7">
      <path d="M 540.5 258.0 Q 565.5 230.0 592.5 196.0 Q 605.5 180.0 623.5 179.0 Q 635.5 178.0 642.5 192.0 Q 649.5 208.0 643.5 241.0 Q 636.5 277.0 541.5 310.0 Q 525.5 317.0 517.5 314.0 Q 511.5 310.0 511.5 296.0 Q 514.5 283.0 540.5 258.0 Z" fill="lightgray"></path>
      </clipPath>
      <path clip-path="url(#make-me-a-hanzi-clip-7)" d="M 522.5 305.0 L 599.5 244.0 L 624.5 198.0 " fill="none" id="make-me-a-hanzi-animation-7" stroke-dasharray="279 558" stroke-linecap="round"></path>

      <clipPath id="make-me-a-hanzi-clip-8">
      <path d="M 1344.0 508.5 L 1364.0 511.5 L 1390.0 515.5 Q 1407.0 518.5 1428.0 523.5 L 1472.0 534.5 Q 1490.0 538.5 1497.0 542.5 Q 1504.0 546.5 1505.0 551.5 L 1505.0 552.5 Q 1505.0 558.5 1492.0 565.5 Q 1478.0 573.5 1468.0 575.5 Q 1458.0 577.5 1449.0 577.5 Q 1438.0 577.5 1417.0 571.5 Q 1396.0 564.5 1371.0 558.5 Q 1347.0 553.5 1334.0 550.5 L 1281.0 540.5 Q 1262.0 536.5 1256.0 535.5 L 1228.0 532.5 Q 1218.0 531.5 1215.0 525.5 Q 1214.0 524.5 1214.0 523.5 Q 1214.0 518.5 1226.0 512.5 Q 1240.0 504.5 1251.0 502.5 Q 1262.0 500.5 1271.0 500.5 L 1278.0 500.5 Q 1285.0 500.5 1296.0 501.5 L 1344.0 508.5 Z" fill="lightgray"></path>
      </clipPath>
      <path clip-path="url(#make-me-a-hanzi-clip-8)" d="M 1218.0 522.5 L 1275.0 519.5 L 1452.0 554.5 L 1496.0 552.5 " fill="none" id="make-me-a-hanzi-animation-8" stroke-dasharray="410 820" stroke-linecap="round"></path>

      <clipPath id="make-me-a-hanzi-clip-9">
      <path d="M 1281.0 325.5 L 1288.0 335.5 Q 1290.0 337.5 1300.0 355.5 L 1326.0 399.5 Q 1340.0 425.5 1346.0 435.5 Q 1352.0 445.5 1360.0 453.5 Q 1368.0 461.5 1370.0 465.5 Q 1370.0 469.5 1366.0 478.5 Q 1362.0 487.5 1356.0 494.5 L 1344.0 508.5 C 1324.0 531.5 1299.0 531.5 1296.0 501.5 L 1295.0 489.5 Q 1293.0 474.5 1286.0 449.5 Q 1280.0 424.5 1263.0 391.5 Q 1246.0 357.5 1218.0 317.5 Q 1190.0 277.5 1168.0 253.5 Q 1144.0 229.5 1125.0 213.5 L 1108.0 199.5 Q 1099.0 190.5 1099.0 185.5 L 1099.0 184.5 Q 1099.0 182.5 1103.0 182.5 Q 1108.0 182.5 1118.0 186.5 L 1143.0 195.5 Q 1157.0 201.5 1177.0 215.5 Q 1198.0 229.5 1211.0 241.5 Q 1224.0 253.5 1232.0 262.5 L 1246.0 279.5 Q 1252.0 286.5 1262.0 299.5 L 1281.0 325.5 Z" fill="lightgray"></path>
      </clipPath>
      <path clip-path="url(#make-me-a-hanzi-clip-9)" d="M 1303.0 494.5 L 1328.0 470.5 L 1265.0 344.5 L 1185.0 243.5 L 1102.0 185.5 " fill="none" id="make-me-a-hanzi-animation-9" stroke-dasharray="534 1068" stroke-linecap="round"></path>

      <clipPath id="make-me-a-hanzi-clip-10">
      <path d="M 1262.0 299.5 L 1279.0 157.5 Q 1281.0 140.5 1289.0 127.5 Q 1297.0 116.5 1303.0 116.5 L 1304.0 116.5 Q 1310.0 117.5 1313.0 124.5 Q 1316.0 131.5 1318.0 138.5 L 1316.0 175.5 L 1311.0 300.5 C 1309.0 355.5 1257.0 344.5 1262.0 299.5 Z" fill="lightgray"></path>
      </clipPath>
      <path clip-path="url(#make-me-a-hanzi-clip-10)" d="M 1283.0 317.5 L 1304.0 126.5 " fill="none" id="make-me-a-hanzi-animation-10" stroke-dasharray="320 640" stroke-linecap="round"></path>

      <clipPath id="make-me-a-hanzi-clip-11">
      <path d="M 1448.0 177.5 L 1472.0 257.5 L 1482.0 278.5 Q 1491.0 301.5 1492.0 301.5 L 1504.0 318.5 Q 1508.0 323.5 1508.0 327.5 Q 1508.0 331.5 1500.0 337.5 Q 1492.0 343.5 1471.0 351.5 Q 1450.0 359.5 1444.0 361.5 Q 1437.0 362.5 1432.0 362.5 Q 1427.0 361.5 1416.0 357.5 Q 1406.0 353.5 1388.0 347.5 Q 1370.0 341.5 1356.0 337.5 Q 1342.0 333.5 1326.0 330.5 Q 1311.0 327.5 1281.0 325.5 C 1251.0 323.5 1281.0 295.5 1311.0 300.5 L 1342.0 305.5 Q 1360.0 307.5 1380.0 311.5 Q 1399.0 315.5 1404.0 315.5 Q 1408.0 316.5 1411.0 316.5 Q 1416.0 316.5 1418.0 314.5 Q 1422.0 311.5 1424.0 307.5 L 1424.0 305.5 Q 1424.0 297.5 1420.0 278.5 L 1404.0 189.5 C 1399.0 159.5 1439.0 148.5 1448.0 177.5 Z" fill="lightgray"></path>
      </clipPath>
      <path clip-path="url(#make-me-a-hanzi-clip-11)" d="M 1300.0 317.5 L 1332.0 316.5 L 1420.0 336.5 L 1451.0 325.5 L 1459.0 315.5 L 1431.0 206.5 L 1443.0 186.5 " fill="none" id="make-me-a-hanzi-animation-11" stroke-dasharray="432 864" stroke-linecap="round"></path>

      <clipPath id="make-me-a-hanzi-clip-12">
      <path d="M 1318.0 138.5 L 1334.0 141.5 L 1359.0 143.5 L 1414.0 149.5 Q 1448.0 152.5 1455.0 154.5 Q 1463.0 155.5 1465.0 159.5 L 1465.0 160.5 Q 1465.0 162.5 1460.0 167.5 Q 1454.0 173.5 1448.0 177.5 C 1425.0 194.5 1425.0 194.5 1404.0 189.5 L 1390.0 186.5 Q 1366.0 181.5 1352.0 179.5 Q 1338.0 177.5 1316.0 175.5 C 1286.0 172.5 1289.0 132.5 1318.0 138.5 Z" fill="lightgray"></path>
      </clipPath>
      <path clip-path="url(#make-me-a-hanzi-clip-12)" d="M 1321.0 144.5 L 1338.0 159.5 L 1401.0 168.5 L 1459.0 160.5 " fill="none" id="make-me-a-hanzi-animation-12" stroke-dasharray="273 546" stroke-linecap="round"></path>

      <clipPath id="make-me-a-hanzi-clip-13">
      <path d="M 1679.0 634.5 L 1690.0 649.5 L 1701.0 664.5 Q 1712.0 679.5 1718.0 689.5 Q 1726.0 699.5 1736.0 707.5 Q 1746.0 715.5 1748.0 717.5 L 1748.0 719.5 Q 1748.0 724.5 1744.0 731.5 Q 1740.0 740.5 1730.0 749.5 Q 1720.0 759.5 1712.0 763.5 Q 1705.0 768.5 1695.0 772.5 Q 1685.0 777.5 1678.0 777.5 Q 1672.0 776.5 1669.0 774.5 Q 1667.0 772.5 1667.0 766.5 Q 1667.0 763.5 1668.0 757.5 Q 1669.0 753.5 1669.0 749.5 Q 1669.0 739.5 1665.0 729.5 Q 1661.0 714.5 1651.0 692.5 Q 1641.0 671.5 1626.0 644.5 Q 1610.0 618.5 1594.0 596.5 Q 1578.0 573.5 1558.0 551.5 Q 1539.0 529.5 1530.0 521.5 L 1512.0 504.5 Q 1502.0 495.5 1502.0 492.5 Q 1502.0 491.5 1503.0 490.5 Q 1506.0 486.5 1508.0 486.5 L 1509.0 486.5 Q 1512.0 486.5 1523.0 492.5 L 1544.0 503.5 Q 1558.0 510.5 1583.0 531.5 Q 1608.0 552.5 1620.0 565.5 Q 1634.0 578.5 1654.0 603.5 L 1679.0 634.5 Z" fill="lightgray"></path>
      </clipPath>
      <path clip-path="url(#make-me-a-hanzi-clip-13)" d="M 1676.0 768.5 L 1691.0 751.5 L 1701.0 724.5 L 1656.0 644.5 L 1579.0 548.5 L 1509.0 492.5 " fill="none" id="make-me-a-hanzi-animation-13" stroke-dasharray="484 968" stroke-linecap="round"></path>

      <clipPath id="make-me-a-hanzi-clip-14">
      <path d="M 1654.0 603.5 L 1764.0 607.5 L 1782.0 607.5 Q 1792.0 607.5 1794.0 603.5 L 1794.0 601.5 Q 1794.0 598.5 1792.0 592.5 L 1782.0 575.5 L 1714.0 470.5 C 1698.0 445.5 1735.0 455.5 1756.0 476.5 L 1842.0 563.5 L 1862.0 581.5 Q 1876.0 592.5 1886.0 601.5 L 1910.0 617.5 Q 1923.0 624.5 1924.0 628.5 Q 1924.0 633.5 1912.0 643.5 Q 1900.0 651.5 1886.0 658.5 Q 1873.0 664.5 1858.0 669.5 Q 1846.0 674.5 1837.0 674.5 L 1834.0 674.5 Q 1828.0 673.5 1812.0 667.5 Q 1797.0 661.5 1789.0 657.5 Q 1782.0 655.5 1754.0 648.5 Q 1726.0 641.5 1713.0 639.5 Q 1701.0 637.5 1679.0 634.5 C 1649.0 630.5 1624.0 602.5 1654.0 603.5 Z" fill="lightgray"></path>
      </clipPath>
      <path clip-path="url(#make-me-a-hanzi-clip-14)" d="M 1662.0 605.5 L 1688.0 620.5 L 1782.0 631.5 L 1838.0 624.5 L 1817.0 577.5 L 1798.0 553.5 L 1747.0 490.5 L 1720.0 475.5 " fill="none" id="make-me-a-hanzi-animation-14" stroke-dasharray="503 1006" stroke-linecap="round"></path>

      <clipPath id="make-me-a-hanzi-clip-15">
      <path d="M 1594.0 458.5 L 1574.0 463.5 Q 1563.0 466.5 1556.0 466.5 Q 1549.0 466.5 1546.0 463.5 Q 1542.0 461.5 1541.0 457.5 L 1541.0 456.5 Q 1541.0 451.5 1546.0 437.5 Q 1552.0 423.5 1554.0 400.5 L 1554.0 353.5 Q 1554.0 327.5 1550.0 284.5 Q 1547.0 241.5 1540.0 198.5 Q 1534.0 155.5 1520.0 119.5 Q 1506.0 84.5 1486.0 43.5 Q 1466.0 2.5 1448.0 -20.5 L 1426.0 -49.5 Q 1418.0 -59.5 1418.0 -65.5 Q 1418.0 -67.5 1419.0 -69.5 Q 1420.0 -71.5 1422.0 -71.5 Q 1427.0 -71.5 1437.0 -63.5 L 1462.0 -42.5 Q 1478.0 -29.5 1501.0 -1.5 Q 1524.0 27.5 1542.0 64.5 Q 1560.0 101.5 1566.0 119.5 Q 1572.0 136.5 1579.0 162.5 L 1584.0 185.5 L 1593.0 236.5 Q 1596.0 256.5 1598.0 275.5 Q 1600.0 294.5 1602.0 307.5 L 1604.0 323.5 L 1605.0 339.5 Q 1606.0 363.5 1612.0 427.5 C 1614.0 453.5 1614.0 453.5 1594.0 458.5 Z" fill="lightgray"></path>
      </clipPath>
      <path clip-path="url(#make-me-a-hanzi-clip-15)" d="M 1548.0 457.5 L 1576.0 434.5 L 1582.0 419.5 L 1574.0 271.5 L 1555.0 158.5 L 1535.0 97.5 L 1484.0 1.5 L 1423.0 -66.5 " fill="none" id="make-me-a-hanzi-animation-15" stroke-dasharray="707 1414" stroke-linecap="round"></path>

      <clipPath id="make-me-a-hanzi-clip-16">
      <path d="M 1714.0 470.5 L 1670.0 464.5 Q 1629.0 459.5 1623.0 458.5 L 1594.0 458.5 C 1564.0 458.5 1582.0 423.5 1612.0 427.5 L 1654.0 433.5 Q 1659.0 434.5 1689.0 437.5 L 1716.0 442.5 L 1776.0 449.5 L 1808.0 454.5 Q 1832.0 457.5 1854.0 457.5 Q 1867.0 456.5 1874.0 453.5 Q 1882.0 449.5 1884.0 444.5 Q 1886.0 439.5 1886.0 423.5 L 1888.0 400.5 L 1888.0 335.5 L 1888.0 315.5 L 1887.0 199.5 L 1886.0 169.5 L 1885.0 144.5 L 1883.0 109.5 L 1878.0 43.5 Q 1877.0 23.5 1872.0 13.5 Q 1866.0 3.5 1856.0 1.5 L 1854.0 1.5 Q 1848.0 1.5 1834.0 5.5 Q 1816.0 10.5 1812.0 12.5 L 1787.0 23.5 Q 1782.0 25.5 1778.0 25.5 Q 1773.0 25.5 1771.0 22.5 Q 1770.0 20.5 1770.0 19.5 Q 1770.0 15.5 1776.0 9.5 L 1799.0 -12.5 Q 1810.0 -22.5 1830.0 -43.5 Q 1850.0 -64.5 1861.0 -82.5 Q 1873.0 -100.5 1880.0 -101.5 L 1882.0 -101.5 Q 1892.0 -101.5 1906.0 -87.5 Q 1921.0 -72.5 1928.0 -55.5 Q 1936.0 -39.5 1941.0 -16.5 Q 1946.0 6.5 1946.0 46.5 L 1946.0 123.5 Q 1944.0 175.5 1942.0 220.5 Q 1940.0 265.5 1940.0 282.5 L 1943.0 369.5 Q 1943.0 387.5 1947.0 401.5 Q 1950.0 417.5 1954.0 423.5 Q 1958.0 429.5 1966.0 439.5 Q 1973.0 447.5 1973.0 452.5 L 1973.0 453.5 Q 1973.0 459.5 1960.0 469.5 Q 1946.0 479.5 1939.0 483.5 L 1912.0 498.5 Q 1892.0 509.5 1886.0 509.5 Q 1883.0 508.5 1876.0 505.5 Q 1868.0 503.5 1846.0 496.5 Q 1823.0 489.5 1806.0 486.5 Q 1790.0 482.5 1756.0 476.5 L 1714.0 470.5 Z" fill="lightgray"></path>
      </clipPath>
      <path clip-path="url(#make-me-a-hanzi-clip-16)" d="M 1601.0 455.5 L 1620.0 443.5 L 1887.0 479.5 L 1923.0 447.5 L 1915.0 380.5 L 1913.0 54.5 L 1905.0 -3.5 L 1885.0 -36.5 L 1840.0 -21.5 L 1777.0 18.5 " fill="none" id="make-me-a-hanzi-animation-16" stroke-dasharray="1081 2162" stroke-linecap="round"></path>

      <clipPath id="make-me-a-hanzi-clip-17">
      <path d="M 1761.0 302.5 L 1772.0 303.5 Q 1785.0 305.5 1818.0 307.5 Q 1850.0 309.5 1862.0 311.5 L 1888.0 315.5 C 1918.0 320.5 1916.0 323.5 1888.0 335.5 L 1864.0 345.5 Q 1857.0 348.5 1847.0 348.5 Q 1842.0 348.5 1836.0 347.5 Q 1834.0 347.5 1824.0 345.5 Q 1812.0 343.5 1797.0 341.5 Q 1782.0 339.5 1762.0 335.5 L 1709.0 330.5 L 1698.0 329.5 Q 1678.0 327.5 1656.0 326.5 Q 1634.0 325.5 1604.0 323.5 C 1574.0 321.5 1574.0 318.5 1602.0 307.5 L 1631.0 295.5 Q 1636.0 293.5 1656.0 293.5 Q 1675.0 293.5 1688.0 294.5 Q 1702.0 295.5 1710.0 296.5 L 1761.0 302.5 Z" fill="lightgray"></path>
      </clipPath>
      <path clip-path="url(#make-me-a-hanzi-clip-17)" d="M 1612.0 318.5 L 1615.0 313.5 L 1648.0 309.5 L 1850.0 329.5 L 1875.0 327.5 L 1881.0 320.5 " fill="none" id="make-me-a-hanzi-animation-17" stroke-dasharray="404 808" stroke-linecap="round"></path>

      <clipPath id="make-me-a-hanzi-clip-18">
      <path d="M 1756.0 201.5 L 1761.0 302.5 L 1762.0 335.5 L 1764.0 353.5 Q 1765.0 360.5 1767.0 372.5 Q 1768.0 383.5 1775.0 397.5 Q 1780.0 408.5 1780.0 413.5 L 1780.0 416.5 Q 1778.0 421.5 1769.0 426.5 Q 1759.0 431.5 1747.0 434.5 L 1716.0 442.5 C 1687.0 449.5 1683.0 451.5 1689.0 437.5 L 1698.0 418.5 Q 1702.0 411.5 1705.0 392.5 Q 1708.0 373.5 1708.0 359.5 Q 1708.0 346.5 1709.0 330.5 L 1710.0 296.5 L 1712.0 195.5 C 1713.0 165.5 1755.0 171.5 1756.0 201.5 Z" fill="lightgray"></path>
      </clipPath>
      <path clip-path="url(#make-me-a-hanzi-clip-18)" d="M 1696.0 435.5 L 1739.0 400.5 L 1734.0 221.5 L 1718.0 202.5 " fill="none" id="make-me-a-hanzi-animation-18" stroke-dasharray="387 774" stroke-linecap="round"></path>

      <clipPath id="make-me-a-hanzi-clip-19">
      <path d="M 1579.0 162.5 L 1597.0 154.5 Q 1600.0 152.5 1609.0 149.5 Q 1618.0 147.5 1624.0 147.5 Q 1627.0 147.5 1638.0 151.5 Q 1650.0 155.5 1674.0 159.5 Q 1699.0 163.5 1734.0 165.5 Q 1770.0 169.5 1803.0 169.5 L 1886.0 169.5 C 1916.0 169.5 1915.0 187.5 1887.0 199.5 L 1864.0 209.5 Q 1856.0 212.5 1843.0 213.5 Q 1836.0 213.5 1818.0 209.5 Q 1801.0 205.5 1788.0 203.5 Q 1776.0 202.5 1756.0 201.5 L 1712.0 195.5 L 1676.0 191.5 L 1632.0 187.5 Q 1621.0 185.5 1612.0 185.5 L 1584.0 185.5 C 1554.0 185.5 1552.0 174.5 1579.0 162.5 Z" fill="lightgray"></path>
      </clipPath>
      <path clip-path="url(#make-me-a-hanzi-clip-19)" d="M 1586.0 166.5 L 1626.0 166.5 L 1830.0 191.5 L 1862.0 189.5 L 1879.0 177.5 " fill="none" id="make-me-a-hanzi-animation-19" stroke-dasharray="426 852" stroke-linecap="round"></path>

</g>
</svg>
